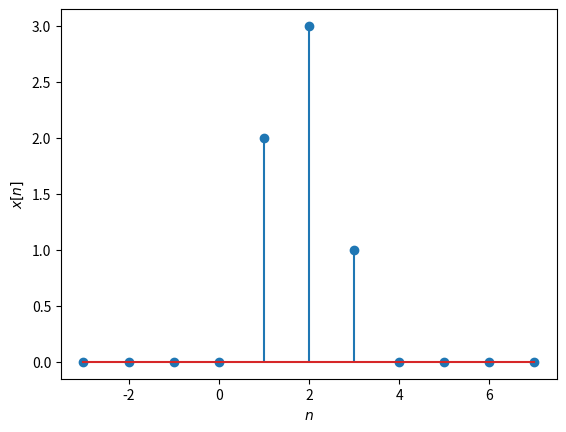
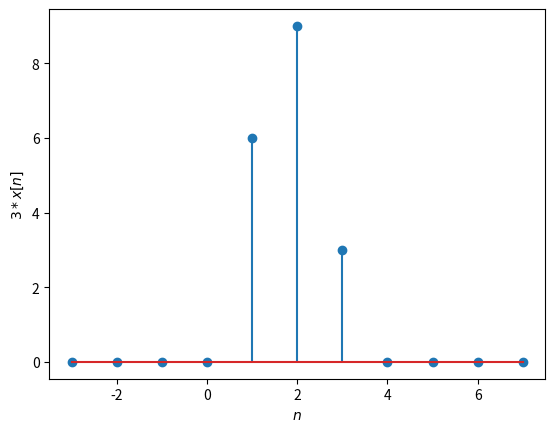
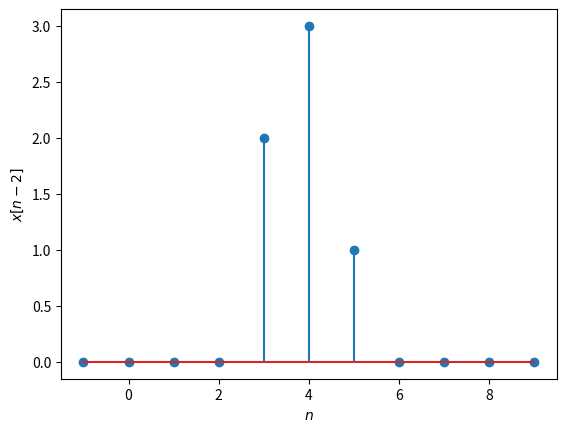
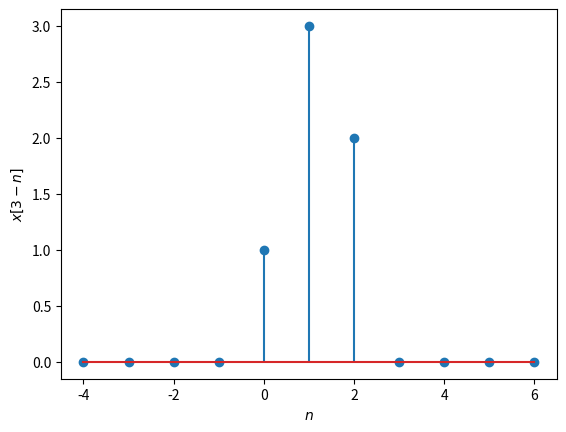

Source code (Python) for these figures, in order:
import numpy as np
import matplotlib.pyplot as plt

def is_periodic(samples, value, tolerance=0):
    diffs = [a-b for a, b in zip(samples, samples[1:])]
    return all(d-tolerance <= value <= d+tolerance for d in diffs)


n=np.linspace(-3,7,11)
x=np.array([0,0,0,0,2,3,1,0,0,0,0])
x1=3*x
Shift1=2;
Shift2=3;

#print x1
#print x2

plt.figure(1)
plt.stem(n,x)
plt.xlabel('$n$')
plt.ylabel('$x[n]$')

plt.figure(2)
plt.stem(n,x1)
plt.xlabel('$n$')
plt.ylabel('$3*x[n]$')

plt.figure(3)
plt.stem(n+Shift1,x)
plt.xlabel('$n$')
plt.ylabel('$x[n-2]$')

plt.figure(4)
plt.stem(Shift2-n,x)
plt.xlabel('$n$')
plt.ylabel('$x[3-n]$')

E=0
for i in range (-3,6):
    E+=(x[i]**2)


print ('x[n] is eneregy signal')
print (E)

C=0
for i in range (-3,0):
    if x[i]==0:
        C=C+1
if C==3:
    print ('x[n] is causal')

p=0
for i in range(1,10):
    X=is_periodic(x,i,1)
    if X==True:
        print ('x(t) is periodic')
        p=p+1

if (X==False and p==0):
    print ('x(t) is aperiodic signal')

plt.show()
